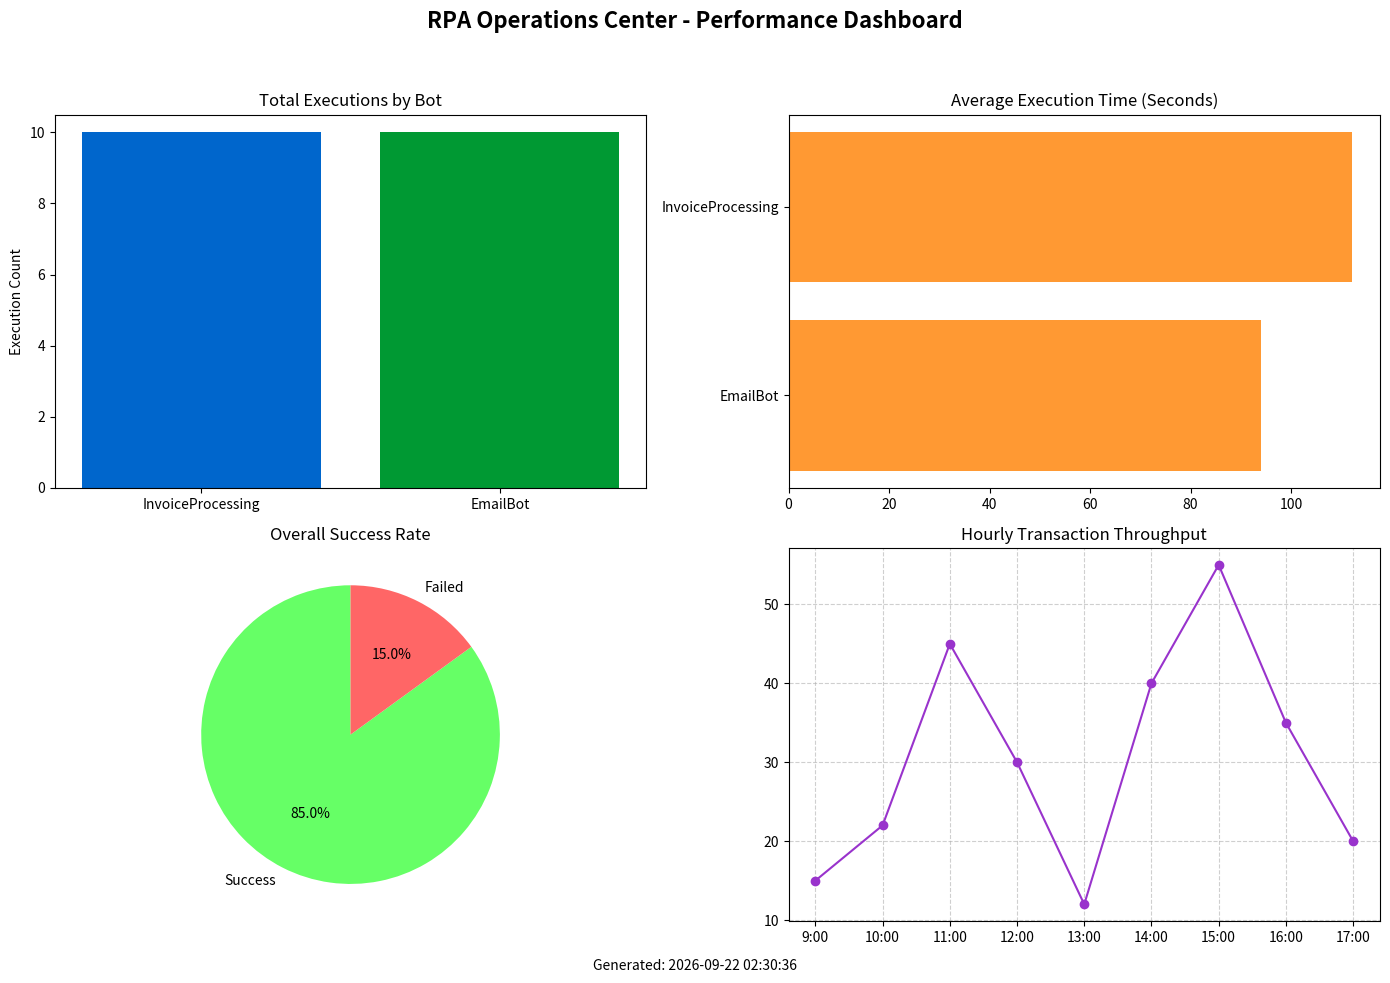

The script that saved this image: (Note: this script raises an exception after producing the figure.)
import matplotlib.pyplot as plt
import pandas as pd
import numpy as np
import datetime
import os

def generate_dashboard():
    """
    Generates a performance dashboard visualization for the RPA bots.
    """
    print("Generating Performance Dashboard...")
    
    # Create sample data if execution log doesn't fully support visualization needs
    data = {
        'Process': ['InvoiceProcessing'] * 10 + ['EmailBot'] * 10,
        'Duration': np.random.randint(30, 180, 20),
        'Status': ['Success'] * 8 + ['Failed'] * 2 + ['Success'] * 9 + ['Failed'] * 1
    }
    df = pd.DataFrame(data)
    
    # Plotting
    fig, axes = plt.subplots(2, 2, figsize=(14, 10))
    fig.suptitle('RPA Operations Center - Performance Dashboard', fontsize=16, fontweight='bold')
    
    # 1. Execution Volume by Process
    process_counts = df['Process'].value_counts()
    axes[0, 0].bar(process_counts.index, process_counts.values, color=['#0066cc', '#009933'])
    axes[0, 0].set_title('Total Executions by Bot')
    axes[0, 0].set_ylabel('Execution Count')
    
    # 2. Average Duration
    avg_duration = df.groupby('Process')['Duration'].mean()
    axes[0, 1].barh(avg_duration.index, avg_duration.values, color='#ff9933')
    axes[0, 1].set_title('Average Execution Time (Seconds)')
    
    # 3. Success vs Failure Rate
    status_counts = df['Status'].value_counts()
    axes[1, 0].pie(status_counts.values, labels=status_counts.index, autopct='%1.1f%%', 
                   colors=['#66ff66', '#ff6666'], startangle=90)
    axes[1, 0].set_title('Overall Success Rate')
    
    # 4. Throughput Trend (Simulated)
    hours = [f"{i}:00" for i in range(9, 18)]
    throughput = [15, 22, 45, 30, 12, 40, 55, 35, 20]
    axes[1, 1].plot(hours, throughput, marker='o', linestyle='-', color='#9933cc')
    axes[1, 1].set_title('Hourly Transaction Throughput')
    axes[1, 1].grid(True, linestyle='--', alpha=0.6)
    
    # Footer
    plt.figtext(0.5, 0.02, f"Generated: {datetime.datetime.now().strftime('%Y-%m-%d %H:%M:%S')}", 
                ha="center", fontsize=10, style='italic')
    
    plt.tight_layout(rect=[0, 0.03, 1, 0.95])
    
    output_path = 'monitoring/dashboard_output.png'
    plt.savefig(output_path, dpi=300)
    print(f"Dashboard saved to {output_path}")
    
    return output_path

if __name__ == "__main__":
    generate_dashboard()
